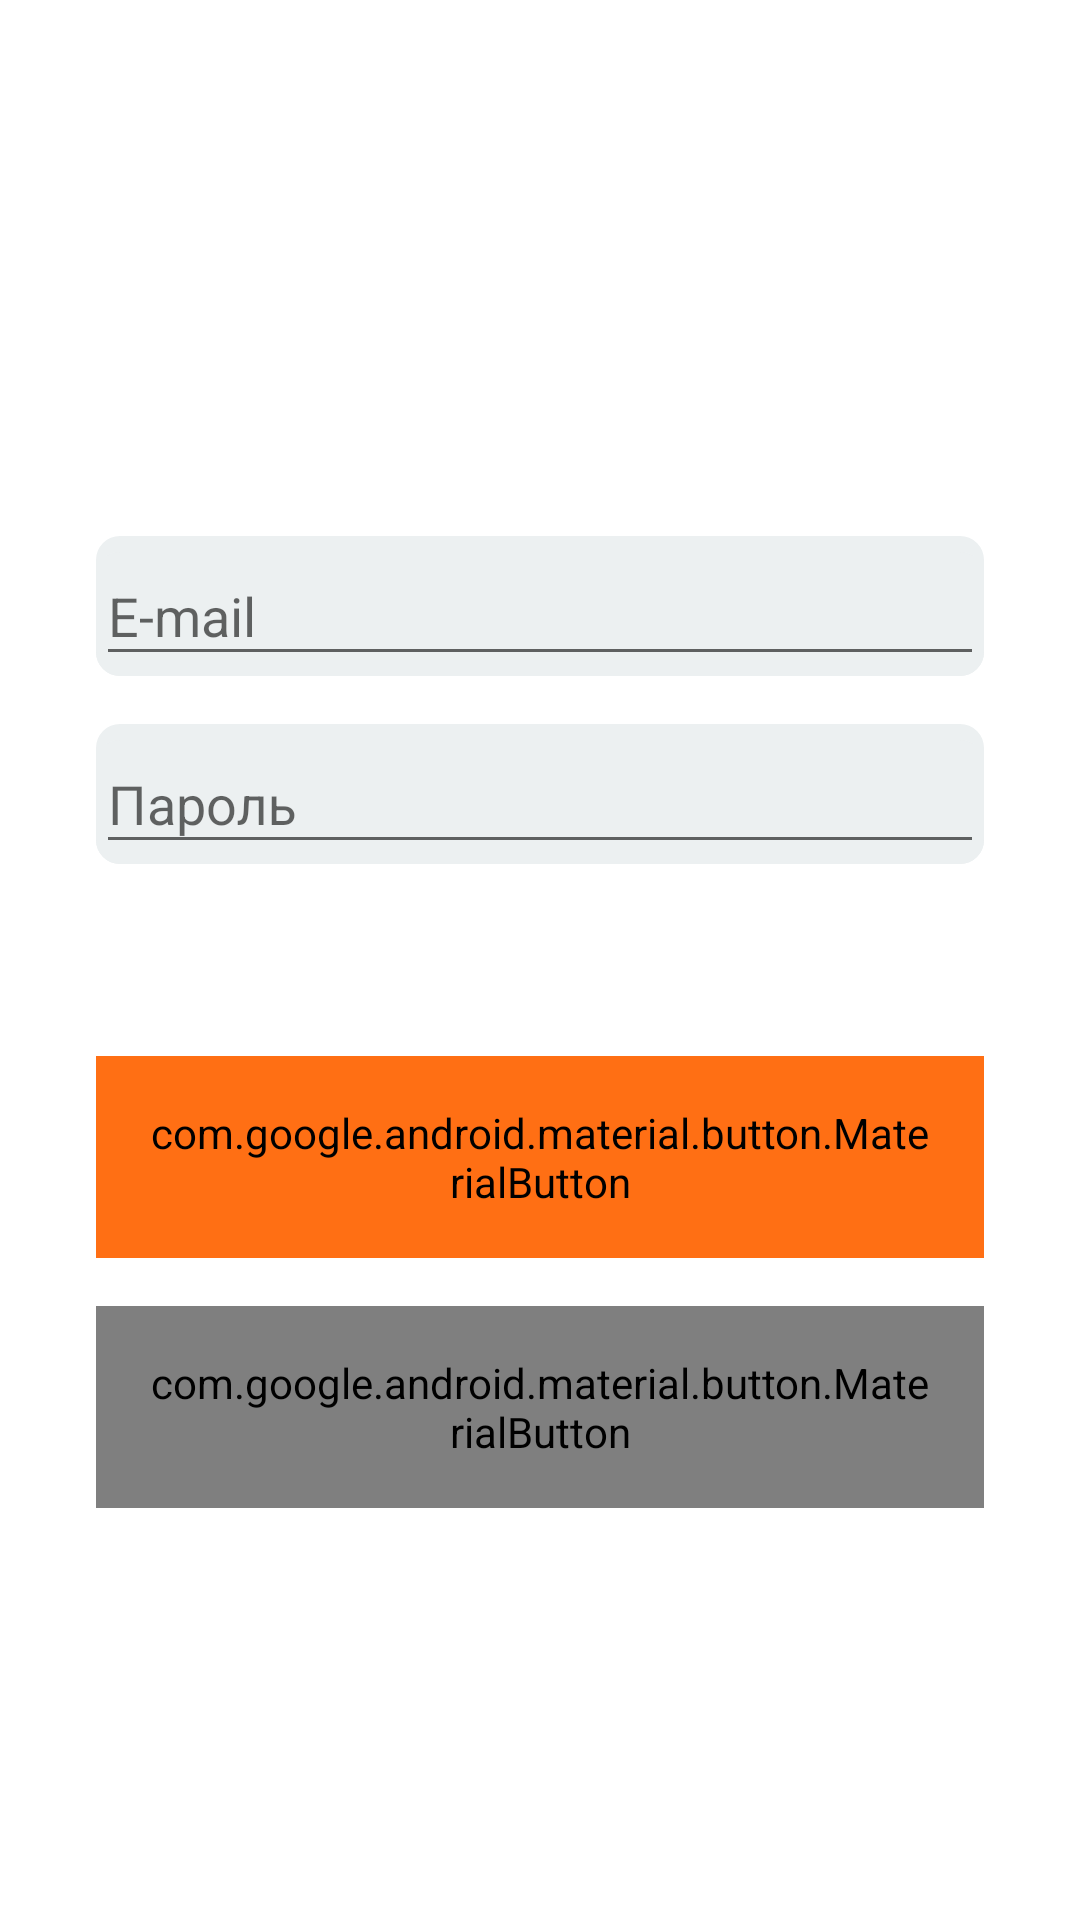

Reconstruct the res/layout file that produces this screen, plus the resources it refers to.
<!-- AndroidManifest.xml: application theme SplashTheme -->
<!-- res/layout/fragment_entry.xml -->
<?xml version="1.0" encoding="utf-8"?>
<androidx.constraintlayout.widget.ConstraintLayout xmlns:android="http://schemas.android.com/apk/res/android"
    xmlns:app="http://schemas.android.com/apk/res-auto"
    xmlns:tools="http://schemas.android.com/tools"
    android:layout_width="match_parent"
    android:layout_height="match_parent"
    android:background="@drawable/ic_background">


    <com.google.android.material.textfield.TextInputLayout
        android:id="@+id/et_email"
        style="@style/Widget.MaterialComponents.TextInputLayout.OutlinedBox"
        android:layout_width="match_parent"
        android:layout_height="wrap_content"
        android:layout_marginStart="@dimen/spacing_huge_32"
        android:layout_marginEnd="@dimen/spacing_huge_32"
        android:layout_marginBottom="@dimen/spacing_normal_16"
        android:hint="@string/et_hint_e_mail"
        android:theme="@style/AppTheme.EditTextTheme"
        app:layout_constraintBottom_toTopOf="@+id/et_password">

        <com.google.android.material.textfield.TextInputEditText
            android:layout_width="match_parent"
            android:layout_height="wrap_content"
            android:inputType="textEmailAddress"
            android:singleLine="true" />

    </com.google.android.material.textfield.TextInputLayout>

    <com.google.android.material.textfield.TextInputLayout
        android:id="@+id/et_password"
        style="@style/Widget.MaterialComponents.TextInputLayout.OutlinedBox"
        android:layout_width="match_parent"
        android:layout_height="wrap_content"
        android:layout_marginStart="@dimen/spacing_huge_32"
        android:layout_marginEnd="@dimen/spacing_huge_32"
        android:layout_marginBottom="@dimen/spacing_huge_32"
        android:layout_marginTop="@dimen/spacing_normal_16"
        android:hint="@string/et_hint_password"
        android:theme="@style/AppTheme.EditTextTheme"
        app:layout_constraintBottom_toTopOf="@+id/center_guideLine"
        app:layout_constraintEnd_toEndOf="parent"
        app:layout_constraintStart_toStartOf="parent">

        <com.google.android.material.textfield.TextInputEditText
            android:layout_width="match_parent"
            android:layout_height="wrap_content"
            android:inputType="textPassword"
            android:singleLine="true" />

    </com.google.android.material.textfield.TextInputLayout>

    <com.google.android.material.button.MaterialButton
        android:id="@+id/btn_enter"
        style="@style/Button_Main"
        android:layout_marginTop="@dimen/spacing_huge_32"
        android:layout_marginBottom="@dimen/spacing_normal_16"
        android:backgroundTint="@color/colorAccent"
        android:text="@string/btn_text_enter"
        app:layout_constraintBottom_toTopOf="@+id/btn_register"
        app:layout_constraintEnd_toEndOf="parent"
        app:layout_constraintStart_toStartOf="parent"
        app:layout_constraintTop_toTopOf="@+id/center_guideLine"/>

    <com.google.android.material.button.MaterialButton
        android:id="@+id/btn_register"
        style="@style/Button_Transparent"
        android:layout_height="wrap_content"
        android:layout_marginTop="16dp"
        android:text="@string/btn_text_register"
        app:layout_constraintEnd_toEndOf="parent"
        app:layout_constraintStart_toStartOf="parent"
        app:layout_constraintTop_toBottomOf="@+id/btn_enter"
        app:rippleColor="@color/ripple_color"
        app:strokeColor="@color/white_transparent"
        app:strokeWidth="1dp" />

    <androidx.constraintlayout.widget.Guideline
        android:id="@+id/center_guideLine"
        android:layout_width="wrap_content"
        android:layout_height="wrap_content"
        android:orientation="horizontal"
        app:layout_constraintBottom_toBottomOf="parent"
        app:layout_constraintGuide_percent="0.5"
        app:layout_constraintTop_toTopOf="parent" />


</androidx.constraintlayout.widget.ConstraintLayout>
<!-- resources referenced by this layout -->
<resources>
  <color name="colorAccent">#FF6F14</color>
  <color name="ripple_color">#33AAAAAA</color>
  <color name="white_transparent">#33FFFFFF</color>
  <dimen name="spacing_huge_32">32dp</dimen>
  <dimen name="spacing_normal_16">16dp</dimen>
  <string name="btn_text_enter">Войти</string>
  <string name="btn_text_register">Регистрация</string>
  <string name="et_hint_e_mail">E-mail</string>
  <string name="et_hint_password">Пароль</string>
  <style name="AppTheme.EditTextTheme">
          <item name="android:background">@drawable/edit_text_background</item>
          <item name="android:textColor">@color/black</item>
          <item name="android:textColorHint">@color/black</item>
          <item name="colorOnSurface">@color/black</item>
      </style>
  <style name="Button_Main">
          <item name="android:layout_height">wrap_content</item>
          <item name="android:layout_width">0dp</item>
          <item name="android:textAllCaps">false</item>
          <item name="android:textSize">@dimen/font_large_20</item>
          <item name="android:textColor">@color/colorOnPrimary</item>
          <item name="android:layout_marginStart">@dimen/spacing_huge_32</item>
          <item name="android:layout_marginEnd">@dimen/spacing_huge_32</item>
          <item name="android:padding">@dimen/spacing_normal_16</item>
          <item name="cornerRadius">@dimen/spacing_small_8</item>
      </style>
  <style name="Button_Transparent" parent="Widget.MaterialComponents.Button.OutlinedButton">
          <item name="android:layout_height">wrap_content</item>
          <item name="android:layout_width">0dp</item>
          <item name="android:textAllCaps">false</item>
          <item name="android:textSize">@dimen/font_large_20</item>
          <item name="android:textColor">@color/colorOnPrimary</item>
          <item name="android:layout_marginStart">@dimen/spacing_huge_32</item>
          <item name="android:layout_marginEnd">@dimen/spacing_huge_32</item>
          <item name="android:padding">@dimen/spacing_normal_16</item>
          <item name="cornerRadius">@dimen/spacing_small_8</item>
      </style>
  <style name="SplashTheme" parent="Theme.AppCompat.Light.NoActionBar">
          <item name="android:windowBackground">@drawable/splash_screen</item>
          <item name="android:statusBarColor">@color/colorPrimary</item>
      </style>
  <!-- drawable edit_text_background (drawable) -->
  <?xml version="1.0" encoding="utf-8"?>
  <layer-list xmlns:android="http://schemas.android.com/apk/res/android" >
      <item>
          <shape android:shape="rectangle" >
              <size android:height="20dp" />
              <solid android:color="#ecf0f1" />
              <corners android:radius="@dimen/btn_corner_radius" />
  
          </shape>
      </item>
  </layer-list>
  <color name="black">#000</color>
  <dimen name="font_large_20">20sp</dimen>
  <color name="colorOnPrimary">#FFF</color>
  <dimen name="spacing_small_8">8dp</dimen>
  <!-- drawable splash_screen (drawable) -->
  <?xml version="1.0" encoding="utf-8"?>
  <layer-list xmlns:android="http://schemas.android.com/apk/res/android">
      <item android:drawable="@drawable/ic_background"/>
      <item android:drawable="@drawable/sb_delivery_logo" android:gravity="center"/>
  </layer-list>
  <color name="colorPrimary">#161519</color>
  <dimen name="btn_corner_radius">8dp</dimen>
</resources>
